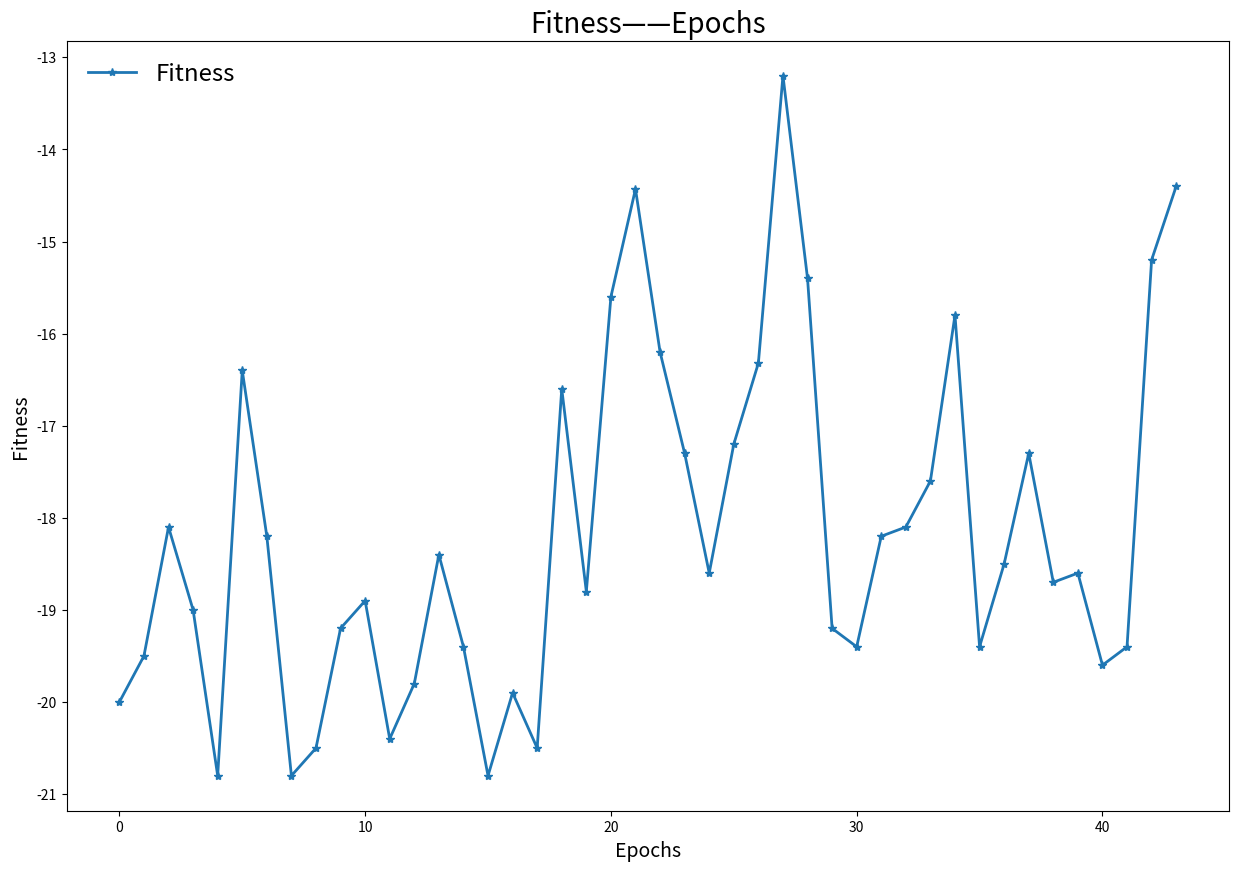

Recreate this plot in Python.
import matplotlib.pyplot as plt


def draw_loss(x, y, z):
    plt.figure(figsize=(15, 10))  # 设置画布的尺寸
    plt.title('LOSS——Epochs', fontsize=20)  # 标题，并设定字号大小
    plt.xlabel('Epochs', fontsize=14)  # 设置x轴，并设定字号大小
    plt.ylabel('LOSS', fontsize=14)  # 设置y轴，并设定字号大小
    plt.plot(x, y, color='red', marker='*', linewidth=2, label='training loss')
    plt.plot(x, z, marker='o', linewidth=1.5, linestyle=':', label='val loss')
    plt.legend(loc=1, frameon=False, fontsize='xx-large')  # 图例展示位置，数字代表第几象限
    plt.show()


def draw_accuracy(x, y, z):
    plt.figure(figsize=(15, 10))  # 设置画布的尺寸
    plt.title('Accuracy——Epochs', fontsize=20)  # 标题，并设定字号大小
    plt.xlabel('Epochs', fontsize=14)  # 设置x轴，并设定字号大小
    plt.ylabel('Accuracy', fontsize=14)  # 设置y轴，并设定字号大小
    plt.plot(x, y, marker='*', linestyle=':', linewidth=2, label='val Accuracy')
    plt.plot(x, z, color='red', linestyle=':', marker='o', linewidth=2, label='test Accuracy')
    plt.legend(loc=2, frameon=False, fontsize='xx-large')  # 图例展示位置，数字代表第几象限
    plt.show()


# 数据均来源于模型的记录文件 log.txt
epoch = [1, 2, 3, 4, 5, 6, 7, 8, 9, 10, 11, 12]
train_loss = [16.58, 0.56, 0.33, 0.18, 0.09, 0.036, 0.017, 0.009, 0.005, 0.005, 0.0035, 0.0029]
val_loss = [0.75, 0.38, 0.26, 0.13, 0.04, 0.022, 0.011, 0.0054, 0.0039, 0.00308, 0.0015, 0.0014]

val_accuracy = [0.0, 0.0, 0.012, 0.22, 0.433, 0.659, 0.796, 0.896, 0.935, 0.921, 0.983, 0.97]

test_accuracy = [0.0, 0.0, 0.013, 0.202, 0.446, 0.6517, 0.7886, 0.9166, 0.9335, 0.9146, 0.9821, 0.9702]

# 画出模型的loss曲线
# draw_loss(x=epoch, y=train_loss, z=val_loss)

# 画出模型的accuracy曲线
# draw_accuracy(x=epoch, y=val_accuracy, z=test_accuracy)


reward = [-20, -19.5, -18.1, -19, -20.8, -16.4, -18.2, -20.8, -20.5, -19.2, -18.9, -20.4, -19.8, -18.4,
          -19.4, -20.8, -19.9, -20.5, -16.6, -18.8, -15.6, -14.43, -16.2, -17.3, -18.6, -17.2, -16.32, -13.2,
          -15.4, -19.2, -19.4, -18.2, -18.1, -17.6, -15.8, -19.4, -18.5, -17.3, -18.7, -18.6, -19.6, -19.4, -15.2, -14.4
          ]

x = [_ for _ in range(len(reward))]

plt.figure(figsize=(15, 10))  # 设置画布的尺寸
plt.title('Fitness——Epochs', fontsize=20)  # 标题，并设定字号大小
plt.xlabel('Epochs', fontsize=14)  # 设置x轴，并设定字号大小
plt.ylabel('Fitness', fontsize=14)  # 设置y轴，并设定字号大小
plt.plot(x, reward, marker='*', linestyle='-', linewidth=2, label='Fitness')
plt.legend(loc=2, frameon=False, fontsize='xx-large')  # 图例展示位置，数字代表第几象限
plt.show()
